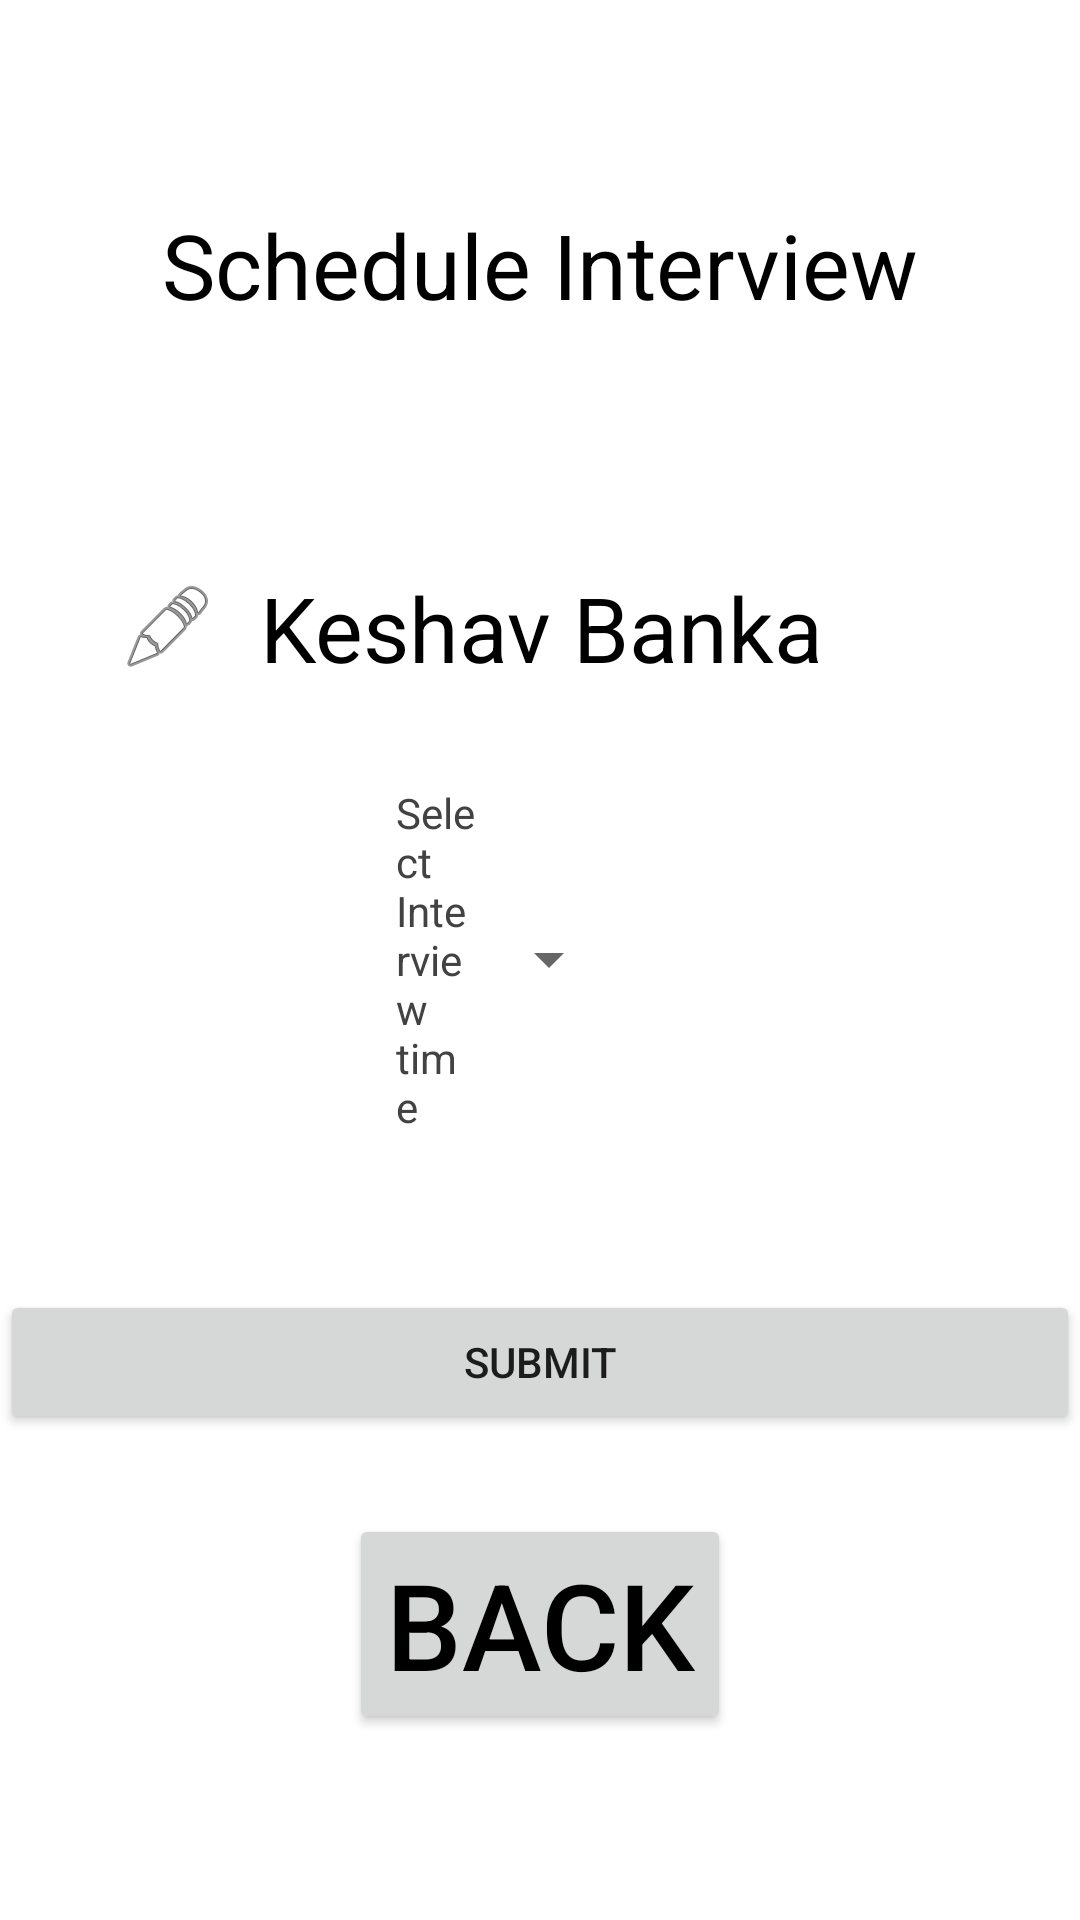

Produce the Android XML layout that renders to this screen, including the resource entries it uses.
<!-- AndroidManifest.xml: application theme Theme.NewProject2 -->
<!-- res/layout/activity_keshav.xml -->
<?xml version="1.0" encoding="utf-8"?>
<RelativeLayout xmlns:android="http://schemas.android.com/apk/res/android"
    xmlns:app="http://schemas.android.com/apk/res-auto"
    xmlns:tools="http://schemas.android.com/tools"
    android:layout_width="match_parent"
    android:layout_height="match_parent"
    tools:context=".StudentActivity">

    <TextView
        android:id="@+id/Schedule1"
        android:layout_width="wrap_content"
        android:layout_height="wrap_content"
        android:layout_alignParentTop="true"
        android:layout_centerHorizontal="true"
        android:layout_marginTop="68dp"
        android:text="Schedule Interview"
        android:textColor="@color/black"
        android:textSize="30dp" />



    <TextView
        android:layout_width="match_parent"
        android:layout_height="wrap_content"
        android:layout_alignTop="@+id/Schedule1"
        android:layout_centerHorizontal="true"
        android:layout_marginStart="40dp"
        android:layout_marginTop="121dp"
        android:layout_marginEnd="40dp"
        android:layout_marginBottom="40dp"
        android:drawableLeft="@android:drawable/ic_menu_edit"
        android:text="  Keshav Banka"
        android:textColor="@color/black"
        android:textSize="30dp" />

    <Button
        android:id="@+id/Back3"
        android:layout_width="wrap_content"
        android:layout_height="wrap_content"
        android:layout_below="@+id/deepak2"
        android:layout_alignParentBottom="true"
        android:layout_centerHorizontal="true"
        android:layout_marginStart="600dp"
        android:layout_marginTop="72dp"
        android:layout_marginEnd="600dp"
        android:layout_marginBottom="62dp"
        android:text="Back"
        android:textColor="@color/black"
        android:textSize="40dp"
        tools:ignore="UnknownId" />


    <TextView
        android:id="@+id/textView3"
        android:layout_width="wrap_content"
        android:layout_height="wrap_content"
        android:layout_alignParentStart="true"
        android:layout_alignParentTop="true"
        android:layout_alignParentBottom="true"
        android:layout_centerHorizontal="true"
        android:layout_marginStart="109dp"
        android:layout_marginTop="281dp"
        android:layout_marginBottom="423dp"
        android:text="@string/select_date_and_time"
        android:textSize="20sp" />

    <Button
        android:id="@+id/buttonAppDate3"
        style="?android:spinnerStyle"
        android:layout_width="wrap_content"
        android:layout_height="wrap_content"
        android:layout_alignParentStart="true"
        android:layout_alignParentEnd="true"
        android:layout_centerInParent="true"
        android:layout_marginStart="132dp"
        android:layout_marginTop="-112dp"
        android:layout_marginEnd="153dp"
        android:text="Select Interview time"
        android:textColor="@color/cardview_dark_background"
        tools:ignore="DuplicateIds"
        tools:layout_editor_absoluteX="57dp"
        tools:layout_editor_absoluteY="525dp" />




    <Button
        android:id="@+id/button"
        android:layout_width="match_parent"
        android:layout_height="wrap_content"
        android:layout_alignParentBottom="true"
        android:layout_centerHorizontal="true"

        android:layout_marginBottom="162dp"
        android:text="Submit" />


</RelativeLayout>
<!-- resources referenced by this layout -->
<resources>
  <string name="select_date_and_time">Select date and time</string>
  <style name="Theme.NewProject2" parent="Theme.MaterialComponents.DayNight.DarkActionBar">
          
          <item name="colorPrimary">@color/purple_500</item>
          <item name="colorPrimaryVariant">@color/purple_700</item>
          <item name="colorOnPrimary">@color/white</item>
          
          <item name="colorSecondary">@color/teal_200</item>
          <item name="colorSecondaryVariant">@color/teal_700</item>
          <item name="colorOnSecondary">@color/black</item>
          
          <item name="android:statusBarColor">?attr/colorPrimaryVariant</item>
          
      </style>
  <!-- not gathered from this repository: default colours our renderer supplied (Android Studio template values) -->
  <color name="purple_500">#FF6200EE</color>
  <color name="purple_700">#FF3700B3</color>
  <color name="teal_200">#FF03DAC5</color>
  <color name="teal_700">#FF018786</color>
  <color name="black">#FF000000</color>
  <color name="white">#FFFFFFFF</color>
</resources>
